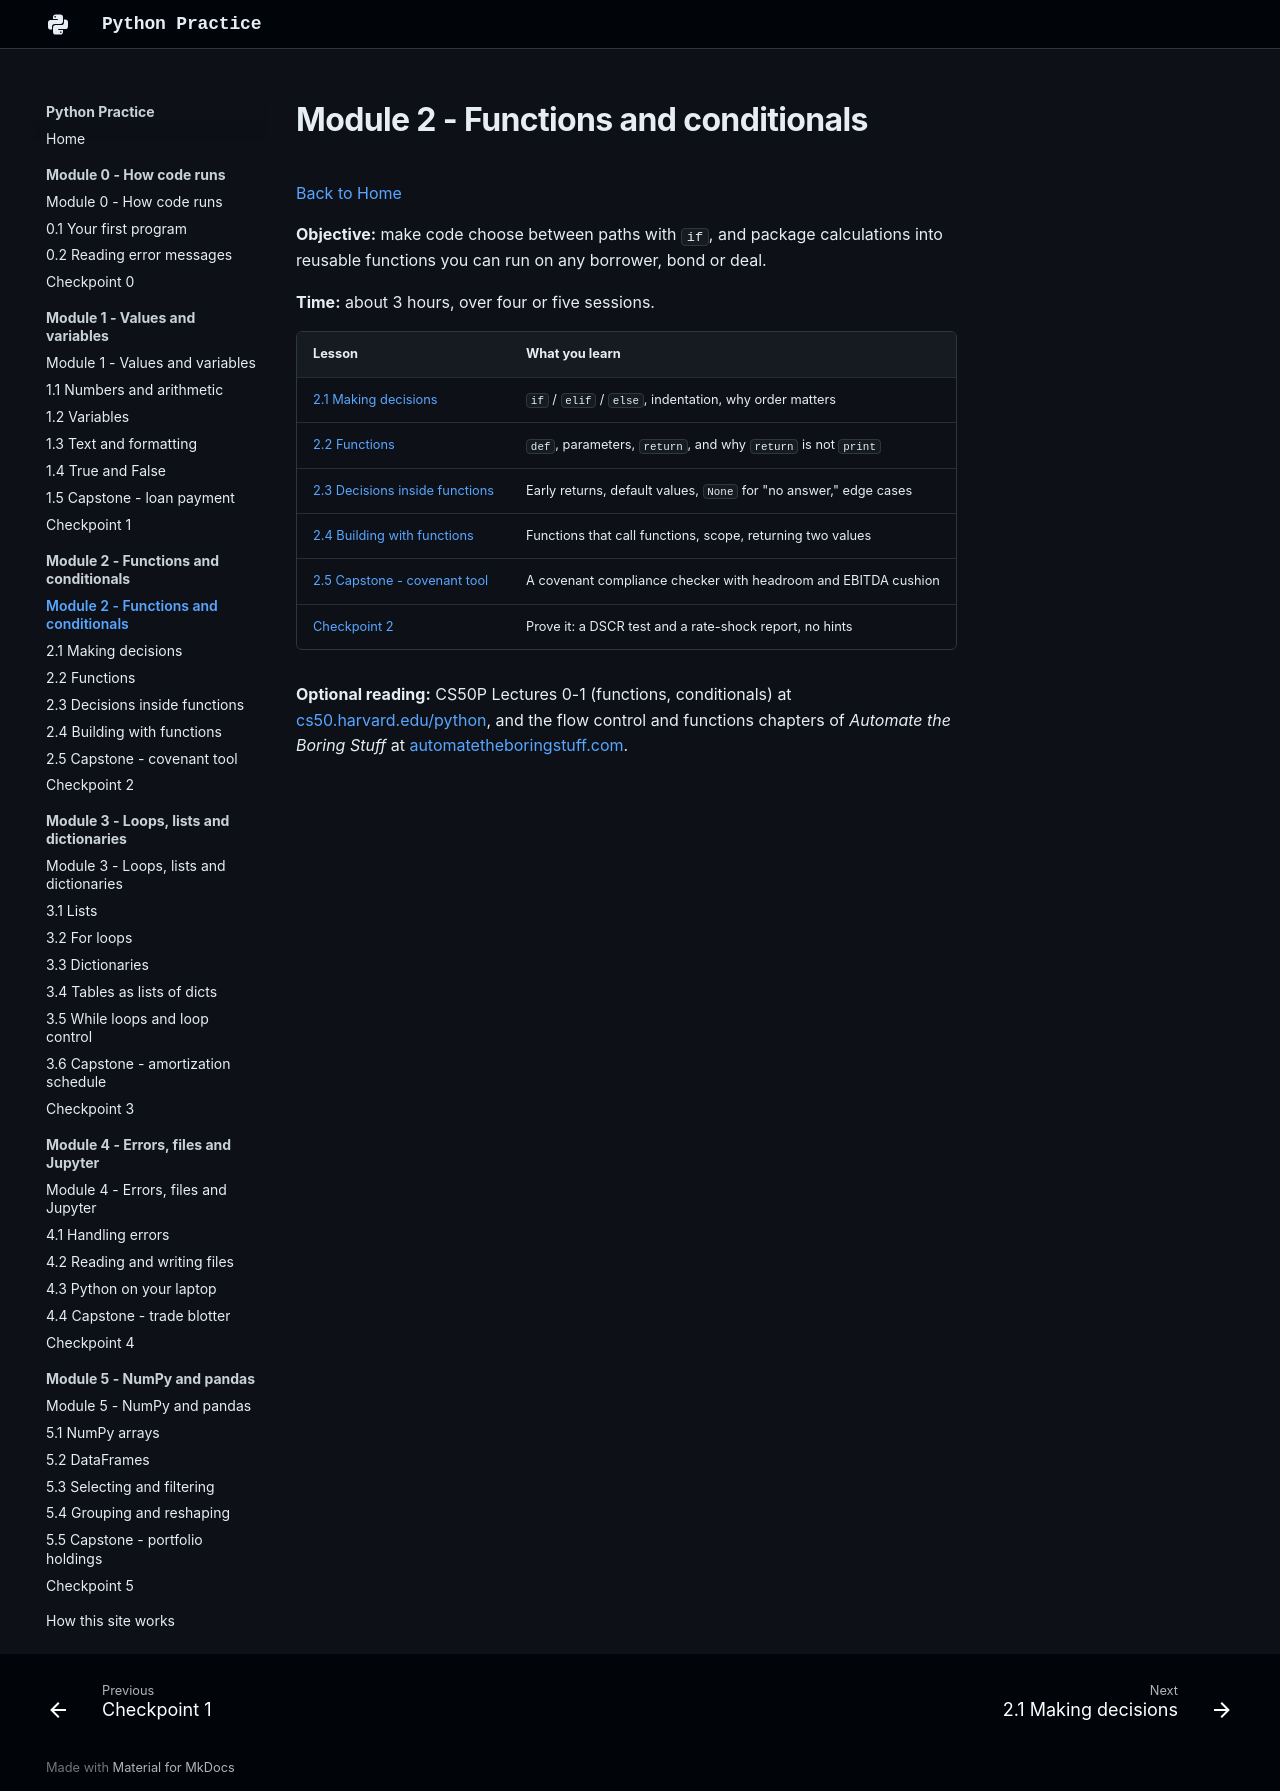

repository: w-ducdoan/python-practice · page: module-2/index.html · generator: mkdocs

---
type: lesson-index
workstation: Academia HQ
last_updated: 2026-10-24
---

# Module 2 - Functions and conditionals

[Back to Home](../index.md)

**Objective:** make code choose between paths with `if`, and package calculations into reusable functions you can run on any borrower, bond or deal.

**Time:** about 3 hours, over four or five sessions.

| Lesson | What you learn |
| :-- | :-- |
| [2.1 Making decisions](2-1-if.md) | `if` / `elif` / `else`, indentation, why order matters |
| [2.2 Functions](2-2-functions.md) | `def`, parameters, `return`, and why `return` is not `print` |
| [2.3 Decisions inside functions](2-3-decision-functions.md) | Early returns, default values, `None` for "no answer," edge cases |
| [2.4 Building with functions](2-4-building.md) | Functions that call functions, scope, returning two values |
| [2.5 Capstone - covenant tool](2-5-capstone.md) | A covenant compliance checker with headroom and EBITDA cushion |
| [Checkpoint 2](checkpoint.md) | Prove it: a DSCR test and a rate-shock report, no hints |

**Optional reading:** CS50P Lectures 0-1 (functions, conditionals) at [cs50.harvard.edu/python](https://cs50.harvard.edu/python/), and the flow control and functions chapters of *Automate the Boring Stuff* at [automatetheboringstuff.com](https://automatetheboringstuff.com/).
